The GitHub repository GursimranSujlana/Food-Calorie-Count contains a labelled image folder "Food-Calorie-Count" with 34 categories: baked potato, crispy chicken, donut, fries, hot dog, sandwich, taco, taquito, apple pie, burger, butter naan, chai, chapati, cheesecake, chicken curry, chole bhature, dal makhani, dhokla, fried rice, ice cream, idli, jalebi, kaathi rolls, kadai paneer, kulfi, masala dosa, momos, omelette, paani puri, pakode, pav bhaji, pizza, samosa, sushi. Examples follow, each with its label.

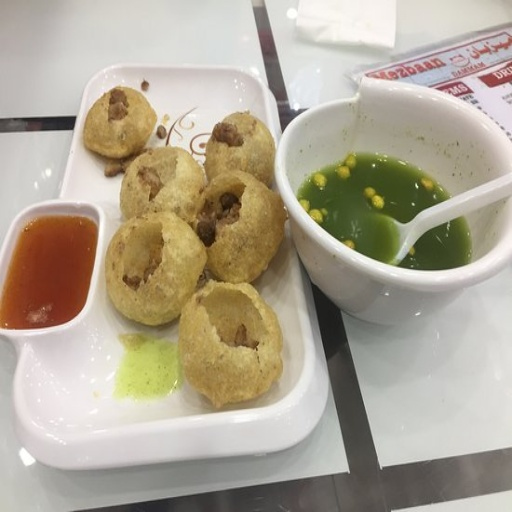
Label: paani puri

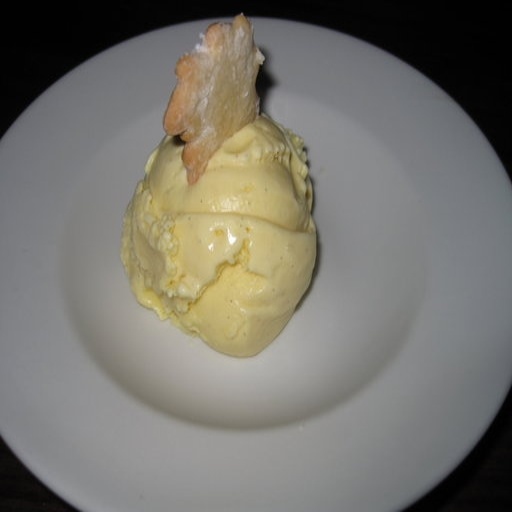
Label: ice cream

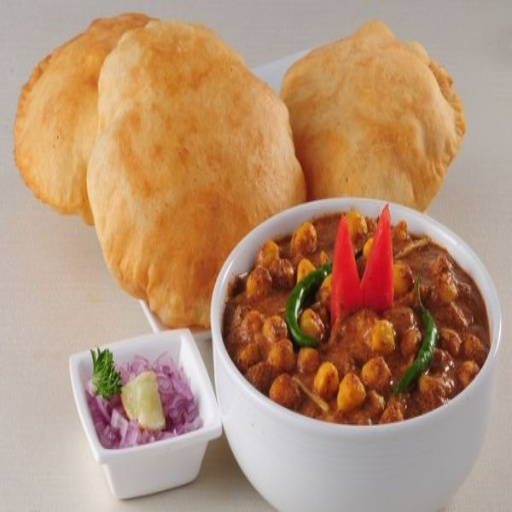
Label: chole bhature

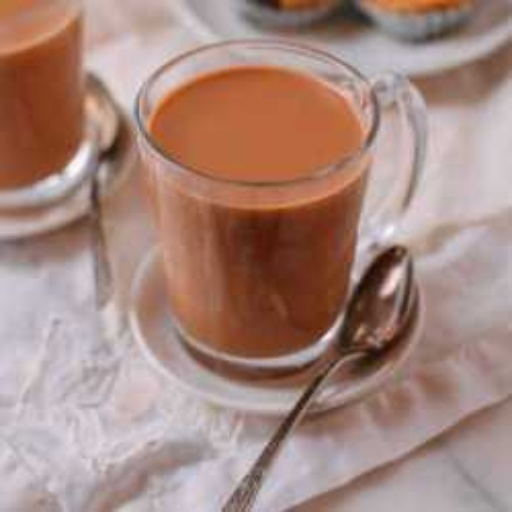
Label: chai

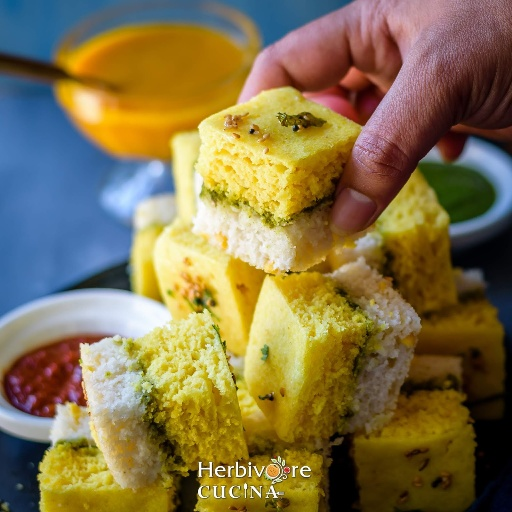
Label: dhokla

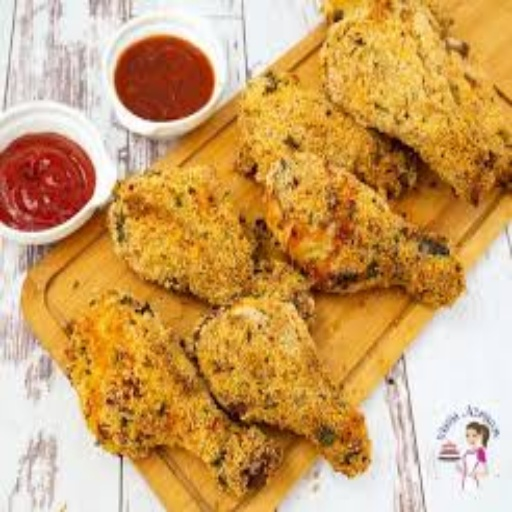
Label: crispy chicken
